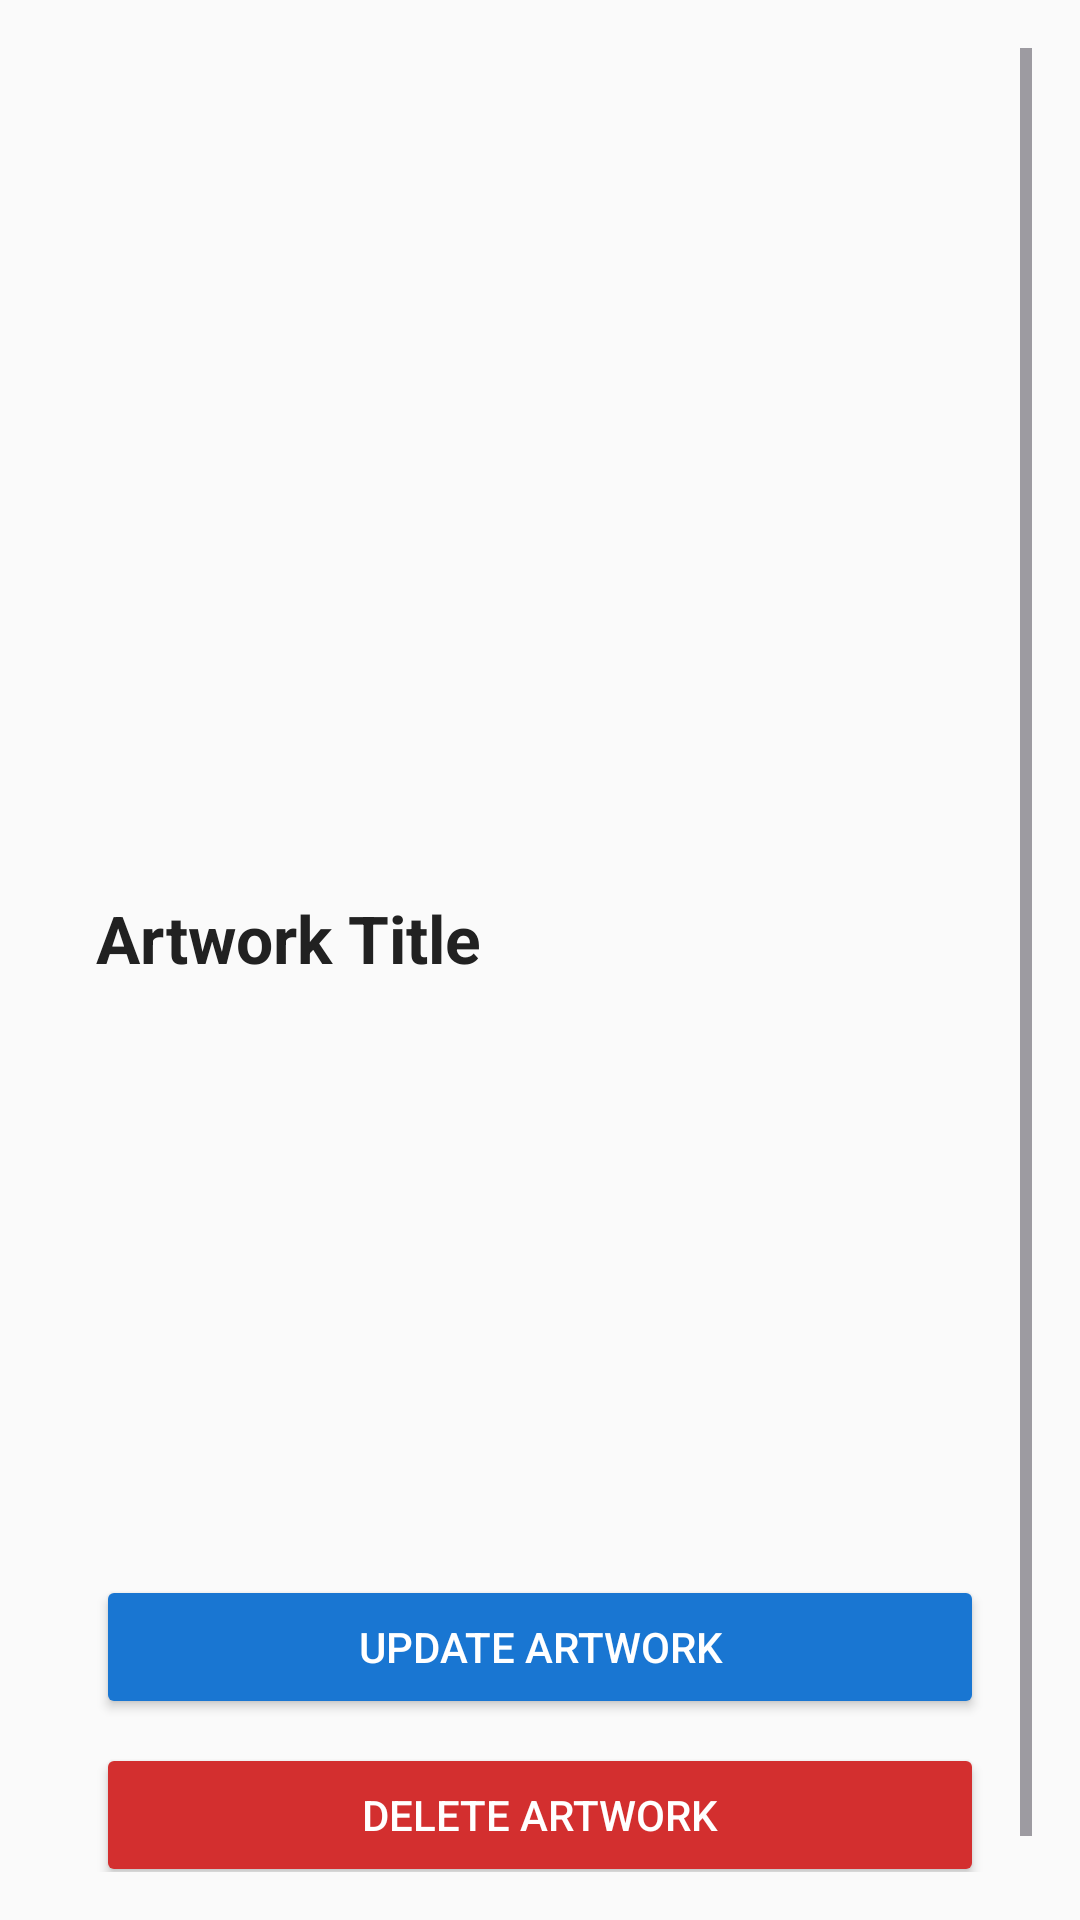

Produce the Android XML layout that renders to this screen, including the resource entries it uses.
<!-- AndroidManifest.xml: application theme Theme.Learn -->
<!-- res/layout/activity_artwork_details.xml -->
<?xml version="1.0" encoding="utf-8"?>
<ScrollView xmlns:android="http://schemas.android.com/apk/res/android"
    xmlns:tools="http://schemas.android.com/tools"
    android:id="@+id/main"
    android:layout_width="match_parent"
    android:layout_height="match_parent"
    tools:context=".ArtworkDetails"
    android:padding="16dp"
    android:background="#FAFAFA">

    <LinearLayout
        android:layout_width="match_parent"
        android:layout_height="wrap_content"
        android:orientation="vertical">

        
        <ImageView
            android:id="@+id/detailArtworkImage"
            android:layout_width="match_parent"
            android:layout_height="250dp"
            android:scaleType="centerCrop"
            android:layout_marginBottom="16dp"
            android:background="@drawable/gallery" />

        
        <LinearLayout
            android:layout_width="match_parent"
            android:layout_height="wrap_content"
            android:orientation="vertical"
            android:background="@drawable/card_background"
            android:padding="16dp"
            android:elevation="4dp">

            <TextView
                android:id="@+id/detailArtworkTitle"
                android:layout_width="match_parent"
                android:layout_height="wrap_content"
                android:text="Artwork Title"
                android:textSize="22sp"
                android:textStyle="bold"
                android:textColor="#212121" />

            <TextView
                android:id="@+id/detailArtworkCategory"
                android:layout_width="match_parent"
                android:layout_height="wrap_content"
                android:textColor="#616161"
                android:paddingTop="6dp" />

            <TextView
                android:id="@+id/detailArtworkPrice"
                android:layout_width="match_parent"
                android:layout_height="wrap_content"
                android:textColor="#4CAF50"
                android:textStyle="bold"
                android:paddingTop="6dp" />

            <TextView
                android:id="@+id/detailArtworkAvailability"
                android:layout_width="match_parent"
                android:layout_height="wrap_content"
                android:textColor="#616161"
                android:paddingTop="6dp" />

            <TextView
                android:id="@+id/detailArtworkStock"
                android:layout_width="match_parent"
                android:layout_height="wrap_content"
                android:textColor="#616161"
                android:paddingTop="6dp" />

            <TextView
                android:id="@+id/detailArtworkCustomize"
                android:layout_width="match_parent"
                android:layout_height="wrap_content"
                android:textColor="#616161"
                android:paddingTop="6dp" />

            <TextView
                android:id="@+id/detailArtworkDimension"
                android:layout_width="match_parent"
                android:layout_height="wrap_content"
                android:textColor="#616161"
                android:paddingTop="6dp" />

            <TextView
                android:id="@+id/detailArtworkDescription"
                android:layout_width="match_parent"
                android:layout_height="wrap_content"
                android:textColor="#212121"
                android:paddingTop="10dp"
                android:textSize="16sp" />
            <Button
                android:id="@+id/updateArtworkButton"
                android:layout_width="match_parent"
                android:layout_height="wrap_content"
                android:text="Update Artwork"
                android:backgroundTint="#1976D2"
                android:textColor="#FFFFFF"
                android:layout_marginTop="16dp" />

            <Button
                android:id="@+id/deleteArtworkButton"
                android:layout_width="match_parent"
                android:layout_height="wrap_content"
                android:text="Delete Artwork"
                android:backgroundTint="#D32F2F"
                android:textColor="#FFFFFF"
                android:layout_marginTop="8dp"
                android:layout_marginBottom="8dp" />
        </LinearLayout>

    </LinearLayout>

</ScrollView>
<!-- resources referenced by this layout -->
<resources>
  <style name="Theme.Learn" parent="Base.Theme.Learn" />
  <style name="Base.Theme.Learn" parent="Theme.Material3.DayNight.NoActionBar">
          
          
          <item name="colorPrimary">@color/lavender</item>
      </style>
  <color name="lavender">#6A82FB</color>
</resources>
